Image classification data set "Dataset" (arsalannkhann/Brain-Tumor-Detection on GitHub). Class labels (4): glioma, meningioma, no tumor, pituitary tumor.

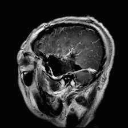
Label: glioma

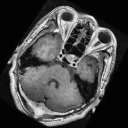
Label: pituitary tumor

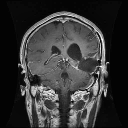
Label: glioma

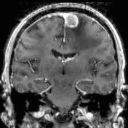
Label: meningioma

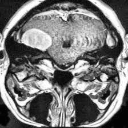
Label: meningioma

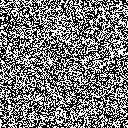
Label: no tumor
